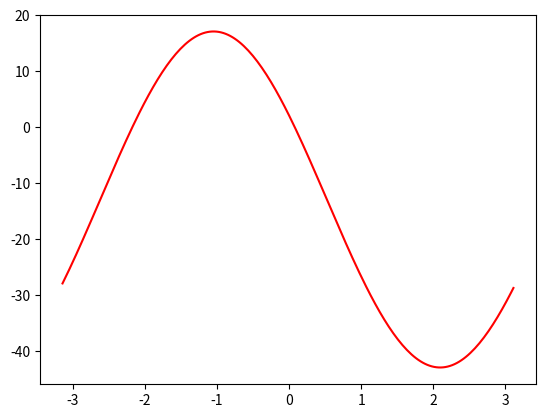

This chart was generated by the following Python code:
from math import *
from numpy import *
import matplotlib.pyplot as plt


x=15
z=-26
a=35
b=35
X=(b**2-a**2+x**2+z**2)/(2*b)
Y = (a**2-b**2+x**2+z**2)/(2*a)
pi=3.14159



def f(beta):
    return(x*cos(beta)+z*sin(beta)-X)

def g(alpha):
    return(x*cos(alpha)+z*sin(alpha)-Y)

t=[]
res=[]
res2=[]
for i in range(200):
    t.append(-pi + 2*i*pi/200)
    res.append(f(t[i]))
    res2.append(g(t[i]))


gamma = 2.74

alpha0 = arccos((x-a*cos(gamma))/b)
alpha1 = arcsin((z-a*sin(gamma))/b)



beta0 = gamma-alpha0

x_arm = a*cos(alpha0)
x_forearm = b*cos(beta0)

x_whole = x_arm + x_forearm


plt.plot(t, res2, 'r')
#plt.show()

#valeurs : -0.4 et 2.7